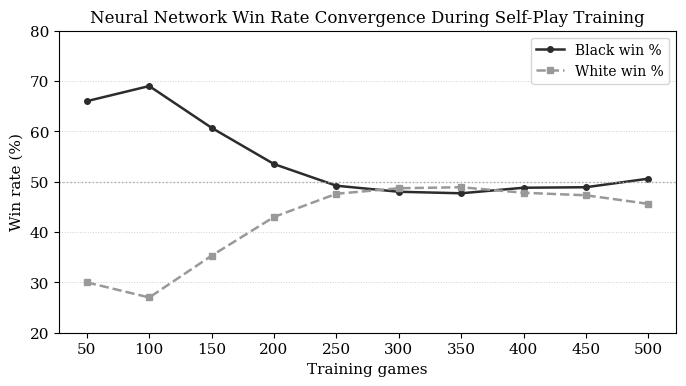

This chart was generated by the following Python code:
import csv
import matplotlib.pyplot as plt
import matplotlib.ticker as mticker
import numpy as np
import os

OUTPUT_DIR = "graphs"
os.makedirs(OUTPUT_DIR, exist_ok=True)

plt.rcParams.update({
    "font.family"  : "serif",
    "font.size"    : 11,
    "axes.titlesize" : 12,
    "axes.labelsize" : 11,
    "legend.fontsize": 10,
    "figure.dpi"   : 150,
})

def plot_ga_fitness(csv_path="ga_history.csv"):
    """
    Line plot of mean and best fitness across GA generations.
    Reads from ga_history.csv saved by genetic_algorithm.py --full
    """
    generations, mean_fits, best_fits = [], [], []

    with open(csv_path, newline="") as f:
        reader = csv.DictReader(f)
        for row in reader:
            generations.append(int(row["generation"]))
            mean_fits.append(float(row["mean_fitness"]))
            best_fits.append(float(row["best_fitness"]))

    fig, ax = plt.subplots(figsize=(7, 4))
    ax.plot(generations, mean_fits, label="Mean fitness",
            color="#4878CF", linewidth=1.8, linestyle="--")
    ax.plot(generations, best_fits, label="Best fitness",
            color="#D65F5F", linewidth=1.8)

    ax.set_xlabel("Generation")
    ax.set_ylabel("Fitness")
    ax.set_title("GA Fitness Progression Across 50 Generations")
    ax.legend()
    ax.xaxis.set_major_locator(mticker.MultipleLocator(5))
    ax.grid(axis="y", linestyle=":", linewidth=0.7, alpha=0.6)

    plt.tight_layout()
    path = os.path.join(OUTPUT_DIR, "figure1_ga_fitness.png")
    plt.savefig(path)
    plt.close()
    print(f"Figure 1 saved to {path}")

def plot_nn_convergence():
    """
    Line plot of black and white win rates across NN training games.
    Data is hardcoded from the completed training run.
    """
    games      = [50,   100,  150,  200,  250,  300,  350,  400,  450,  500]
    black_wins = [66.0, 69.0, 60.7, 53.5, 49.2, 48.0, 47.7, 48.8, 48.9, 50.6]
    white_wins = [30.0, 27.0, 35.3, 43.0, 47.6, 48.7, 48.9, 47.8, 47.3, 45.6]

    fig, ax = plt.subplots(figsize=(7, 4))
    ax.plot(games, black_wins, label="Black win %",
            color="#2C2C2C", linewidth=1.8, marker="o", markersize=4)
    ax.plot(games, white_wins, label="White win %",
            color="#999999", linewidth=1.8, marker="s", markersize=4,
            linestyle="--")

    ax.axhline(50, color="#AAAAAA", linestyle=":", linewidth=1.0)
    ax.set_xlabel("Training games")
    ax.set_ylabel("Win rate (%)")
    ax.set_title("Neural Network Win Rate Convergence During Self-Play Training")
    ax.set_ylim(20, 80)
    ax.legend()
    ax.xaxis.set_major_locator(mticker.MultipleLocator(50))
    ax.grid(axis="y", linestyle=":", linewidth=0.7, alpha=0.6)

    plt.tight_layout()
    path = os.path.join(OUTPUT_DIR, "figure2_nn_convergence.png")
    plt.savefig(path)
    plt.close()
    print(f"Figure 2 saved to {path}")


def plot_tournament_results():
    """
    Horizontal bar chart of tournament win rates for all three agents.
    Replace the placeholder data below with actual tournament results.
    """

    agents    = ["Hand-Crafted", "GA-Evolved", "Neural-Net"]
    win_rates = [INSERT_HC_WINRATE, INSERT_GA_WINRATE, INSERT_NN_WINRATE]

    colors = ["#4878CF", "#D65F5F", "#6ACC65"]

    fig, ax = plt.subplots(figsize=(7, 3.5))
    bars = ax.barh(agents, win_rates, color=colors,
                   edgecolor="white", height=0.5)

    for bar, val in zip(bars, win_rates):
        ax.text(bar.get_width() + 1.0, bar.get_y() + bar.get_height() / 2,
                f"{val:.1f}%", va="center", fontsize=10)

    ax.axvline(50, color="#AAAAAA", linestyle=":", linewidth=1.0)
    ax.set_xlabel("Win rate (%)")
    ax.set_title("Tournament Win Rates: Round-Robin at Depth 5")
    ax.set_xlim(0, 105)
    ax.invert_yaxis()
    ax.grid(axis="x", linestyle=":", linewidth=0.7, alpha=0.6)

    plt.tight_layout()
    path = os.path.join(OUTPUT_DIR, "figure3_tournament.png")
    plt.savefig(path)
    plt.close()
    print(f"Figure 3 saved to {path}")

if __name__ == "__main__":
    print("Generating graphs...\n")

    if os.path.exists("ga_history.csv"):
        plot_ga_fitness()
    else:
        print("Skipping Figure 1 — ga_history.csv not found. "
              "Run: python genetic_algorithm.py --full")

    plot_nn_convergence()

    try:
        plot_tournament_results()
    except NameError:
        print("Skipping Figure 3 — replace INSERT placeholders "
              "in plot_tournament_results() with actual win rates.")

    print("\nDone. Check the graphs/ folder.")
